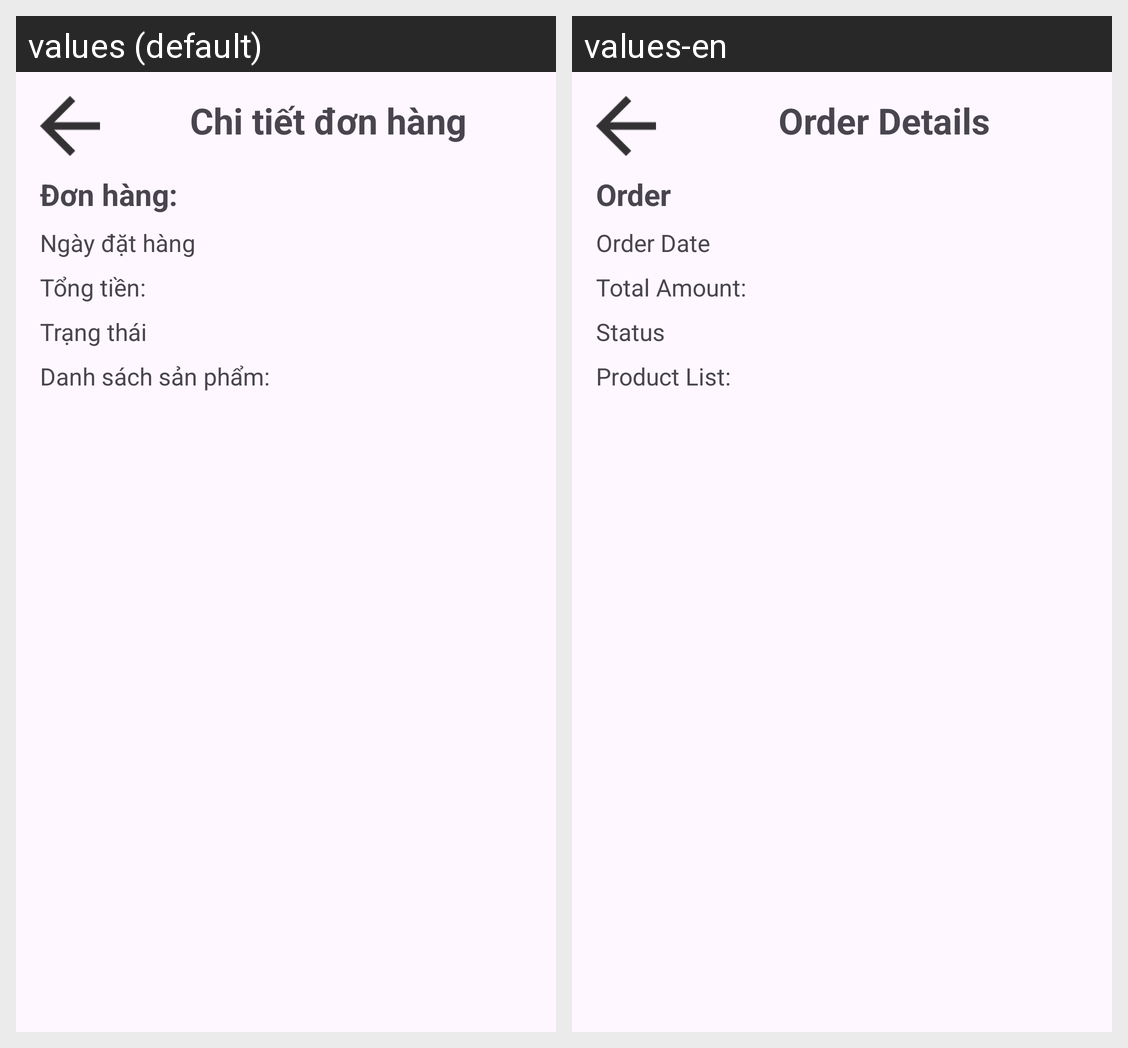

This grid shows one Android layout under two languages. Give, for every string resource on the screen, its name, the default text and each shown locale's text.
Android screen res/layout/activity_order_detail.xml rendered under 2 locales, left to right: values (default), values-en. Device: Nexus 5 (rendered at 1080×1920; each locale shown at half size, 540×960, under a caption strip naming it); theme Theme.BTL_Android.
Strings drawn on this screen, with the default value and each locale's value (text and hints the layout hard-codes, and strings that could not be matched under every locale, appear in the picture but are not listed):

order_details
  values: Chi tiết đơn hàng
  values-en: Order Details

order
  values: Đơn hàng:
  values-en: Order

dateOrder
  values: Ngày đặt hàng
  values-en: Order Date

TotalAmount
  values: Tổng tiền:
  values-en: Total Amount:

status
  values: Trạng thái
  values-en: Status

ProductList
  values: Danh sách sản phẩm:
      
      
  values-en: Product List:
